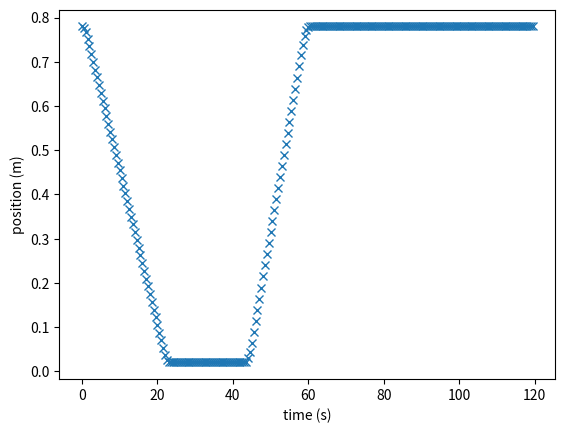

Recreate this plot in Python.
from __future__ import print_function

import numpy as np
import matplotlib.pyplot as plt


def make_track_1period(z_max, z_min, v_up, v_down, acc, dacc, dt):
    """
    Track for the profilometers.

    Parameters
    ----------
    z_max : float
    Highest position in meters (normally 0.).

    z_min : float
    Lowest position in meters (i.e. -0.5).

    v_up : float
    Speed move up in m/s.

    v_down : float
    Speed move down in m/s.

    acc : float
    Acceleration in m2/s.

    dacc : float
    De-acceleration in m2/s.

    dt : float
    Time interval in s.
    """

    # Positions
    z_0 = z_max
    z_1 = z_max - (0.5 * acc * (v_down/acc)**2)
    z_2 = z_min + (0.5 * dacc * (v_down/dacc)**2)

    if z_2 > z_1:
        raise ValueError('Acceleration too small or uniform velocity \n'
                         'too large. Change input parameters!')

    z_3 = z_min
    z_4 = z_min + (0.5 * acc * (v_up/acc)**2)
    z_5 = z_max - (0.5 * dacc * (v_up/dacc)**2)

    # Times
    # t_sleep = 5
    t_1 = v_down/acc
    t_2 = t_1 + (abs(z_2-z_1)/v_down)
    t_3 = t_2 + v_down/dacc
    t_4 = t_3 + v_up/acc
    t_5 = t_4 + (abs(z_5-z_4)/v_up)
    # t_6 = t_5 + t_sleep
    t_total = t_5 + v_up/dacc
    # t_total = t_6
    
    # Arrays
    nt = np.round(t_total/dt)
    times = dt*np.arange(nt)
    positions = np.zeros_like(times)
    speeds = np.zeros_like(times)

    # Move down (acceleration)
    cond = times <= t_1
    speeds[cond] = - acc*times[cond]
    positions[cond] = z_0 - 0.5 * acc * times[cond]**2

    # Move down (uniform)
    cond = (times > t_1) & (times <= t_2)
    speeds[cond] = - v_down
    positions[cond] = z_1 - (v_down * (times[cond] - t_1))

    # Move down (de-accelerating)
    cond = (times > t_2) & (times <= t_3)
    t = times[cond] - t_2
    speeds[cond] = -(v_down - dacc*t)
    positions[cond] = z_2 - v_down*t + 0.5 * dacc * t**2

    # Move up (acceleration)
    cond = (times > t_3) & (times <= t_4)
    t = times[cond] - t_3
    speeds[cond] = acc * t
    positions[cond] = z_3 + 0.5 * acc * t**2

    # Move up (uniform)
    cond = (times > t_4) & (times <= t_5)
    t = times[cond] - t_4
    speeds[cond] = v_up
    positions[cond] = z_4 + (v_up * t)

    # Move up (de-acceleration)
    cond = times > t_5
    t = times[cond] - t_5
    speeds[cond] = v_up - dacc * t
    positions[cond] = z_5 + v_up * t - 0.5 * dacc * t**2

    return times, positions, speeds, t_total


def make_track_sleep_1period(z_max, z_min, v_up, v_down, acc, dacc, dt,
                             t_sleep):

    """ Track for the profilometers with a sleeping time """

    # Positions
    z_0 = z_max
    z_1 = z_max - (0.5 * acc * (v_down/acc)**2)
    z_2 = z_min + (0.5 * dacc * (v_down/dacc)**2)

    if z_2 > z_1:
        raise ValueError('Acceleration too small or uniform velocity \n'
                         'too large. Change input parameters!')

    z_3 = z_min
    z_4 = z_min + (0.5 * acc * (v_up/acc)**2)
    z_5 = z_max - (0.5 * dacc * (v_up/dacc)**2)

    # Times
    t_1 = v_down/acc
    t_2 = t_1 + (abs(z_2-z_1)/v_down)
    t_3 = t_2 + v_down/dacc
    t_4 = t_3 + v_up/acc
    t_5 = t_4 + (abs(z_5-z_4)/v_up)
    t_6 = t_5 + v_up/dacc
    t_total = t_6 + t_sleep


    # Arrays
    nt = np.round(t_total/dt)
    times = dt*np.arange(nt)
    positions = np.zeros_like(times)
    speeds = np.zeros_like(times)

    # Move down (acceleration)
    cond = times <= t_1
    speeds[cond] = - acc*times[cond]
    positions[cond] = z_0 - 0.5 * acc * times[cond]**2

    # Move down (uniform)
    cond = (times > t_1) & (times <= t_2)
    speeds[cond] = - v_down
    positions[cond] = z_1 - (v_down * (times[cond] - t_1))

    # Move down (de-accelerating)
    cond = (times > t_2) & (times <= t_3)
    t = times[cond] - t_2
    speeds[cond] = -(v_down - dacc*t)
    positions[cond] = z_2 - v_down*t + 0.5 * dacc * t**2

    # Move up (acceleration)
    cond = (times > t_3) & (times <= t_4)
    t = times[cond] - t_3
    speeds[cond] = acc * t
    positions[cond] = z_3 + 0.5 * acc * t**2

    # Move up (uniform)
    cond = (times > t_4) & (times <= t_5)
    t = times[cond] - t_4
    speeds[cond] = v_up
    positions[cond] = z_4 + (v_up * t)

    # Move up (de-acceleration)
    cond = (times > t_5) & (times <= t_6)
    t = times[cond] - t_5
    speeds[cond] = v_up - dacc * t
    positions[cond] = z_5 + v_up * t - 0.5 * dacc * t**2

    # Sleep time
    cond = times > t_6
    t = times[cond] - t_6
    speeds[cond] = 0.
    positions[cond] = z_0

    return times, positions, speeds, t_total

def make_track_sleep_1period_tbottom(z_max, z_min, v_up, v_down, acc, dacc, dt,
                                     t_bottom, t_period=None):
    """ 
    Track for the profilometers with a sleeping time at the end AND
    sleeping time at the bottom (to measure the signal at the bottom).
    """

    # Positions
    z_0 = z_max
    z_1 = z_max - (0.5 * acc * (v_down/acc)**2)
    z_2 = z_min + (0.5 * dacc * (v_down/dacc)**2)

    z_3 = z_min
    z_4 = z_min + (0.5 * acc * (v_up/acc)**2)
    z_5 = z_max - (0.5 * dacc * (v_up/dacc)**2)
    
    if not z_0 > z_1 > z_2 > z_3:
        print('not z_0 > z_1 > z_2 > z_3')
        print('z_0, z_1, z_2, z_3 =', z_0, z_1, z_2, z_3)
        raise ValueError('Acceleration too small or uniform velocity \n'
                         'too large. Change input parameters!')

    if not z_3 < z_4 < z_5 < z_0:
        print('not z_3 < z_4 < z_5 < z_0')
        print('z_3, z_4, z_5, z_0 =', z_3, z_4, z_5, z_0)
        raise ValueError('Acceleration too small or uniform velocity \n'
                         'too large. Change input parameters!')

    # Times
    t_1 = v_down/acc
    t_2 = t_1 + (abs(z_2-z_1)/v_down)
    t_3 = t_2 + v_down/dacc
    t_4 = t_3 + t_bottom
    t_5 = t_4 + v_up/acc
    t_6 = t_5 + (abs(z_5-z_4)/v_up)
    t_7 = t_6 + v_up/dacc

    if t_period is None:
        t_period = t_7
    elif t_period < t_7:
        raise ValueError('t_period < t_7')

    # Arrays
    nt = np.round(t_period/dt)
    t_total = nt * dt
    
    times = dt*np.arange(nt)
    positions = np.zeros_like(times)
    speeds = np.zeros_like(times)

    # Move down (acceleration)
    cond = times <= t_1
    speeds[cond] = - acc*times[cond]
    positions[cond] = z_0 - 0.5 * acc * times[cond]**2

    # Move down (uniform)
    cond = (times > t_1) & (times <= t_2)
    speeds[cond] = - v_down
    positions[cond] = z_1 - (v_down * (times[cond] - t_1))

    # Move down (de-accelerating)
    cond = (times > t_2) & (times <= t_3)
    t = times[cond] - t_2
    speeds[cond] = -(v_down - dacc*t)
    positions[cond] = z_2 - v_down*t + 0.5 * dacc * t**2

    # Sleep t_bottom
    cond = (times > t_3) & (times <= t_4)
    t = times[cond] - t_3
    speeds[cond] = 0.
    positions[cond] = z_3
    
    # Move up (acceleration)
    cond = (times > t_4) & (times <= t_5)
    t = times[cond] - t_4
    speeds[cond] = acc * t
    positions[cond] = z_3 + 0.5 * acc * t**2

    # # Move up (uniform)
    cond = (times > t_5) & (times <= t_6)
    t = times[cond] - t_5
    speeds[cond] = v_up
    positions[cond] = z_4 + (v_up * t)

    # # Move up (de-acceleration)
    cond = (times > t_6) & (times <= t_7)
    t = times[cond] - t_6
    speeds[cond] = v_up - dacc * t
    positions[cond] = z_5 + v_up * t - 0.5 * dacc * t**2

    # # Sleep time
    cond = times > t_7
    t = times[cond] - t_6
    speeds[cond] = 0.
    positions[cond] = z_0

    return times, positions, speeds, t_total



def concatenate(times1, positions1, speeds1, nb_periods):

    times = times1
    positions = positions1
    speeds = speeds1

    dt = times1[1] - times1[0]
    period = times1[-1] + dt

    for i in range(1, nb_periods):
        times = np.append(times, times1 + i * period)
        positions = np.append(positions, positions1)
        speeds = np.append(speeds, speeds1)

    return times, positions, speeds


if __name__ == '__main__':

    z_max = 0.78
    z_min = 0.02
    
    coef = 2

    v_up = 0.1 / coef
    v_down = 0.07 / coef

    acc = 0.05 / coef # Fix acceleration
    dacc = 0.05 / coef # Fix acceleration

    dt = 0.25* coef
    t_exp = 100.
    t_bottom = 10. * coef
    t_period = 60. * coef
    
    times1, positions1, speeds1, t_total = make_track_sleep_1period_tbottom(
        z_max, z_min, v_up, v_down, acc, dacc, dt, t_bottom, t_period)

    nb_periods = int(round(t_exp/t_total, 0))

    times, speeds, positions = concatenate(
        times1, speeds1, positions1, nb_periods)

    fig = plt.figure()
    ax = fig.gca()
    ax.set_xlabel('time (s)')
    ax.set_ylabel('position (m)')
    ax.plot(times1, positions1, 'x')

    plt.show()
